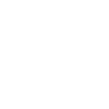
t = 0.00 s
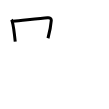
t = 2.00 s
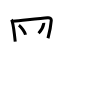
t = 4.00 s
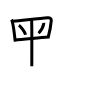
t = 6.00 s
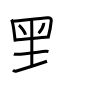
t = 8.00 s
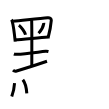
t = 10.00 s

The animated SVG that drew these frames (rendered in a browser with its animation timeline set to each time). Animation: 21 SMIL elements (animate=21); frames cover the first 10.00 s.

<svg width="109px" height="109px" viewBox="0 0 px 109px" xmlns="http://www.w3.org/2000/svg" xmlns:xlink="http://www.w3.org/1999/xlink" xml:space="preserve" version="1.1"  baseProfile="full">
<path d="M11.5,19.71c0.29,0.42,0.66,1.63,0.82,2.16c1.33,4.33,2.08,11.74,2.91,19.83" style="fill:none;stroke:black;stroke-width:3;opacity:0">
  <animate attributeType="CSS" attributeName="opacity" from="0" to="1" begin="0s" dur="1s" repeatCount="Indefinite" fill="freeze" />
</path>
<path d="M13.12,21.17c9.44-0.99,27.35-2.64,34.4-3.47c2.59-0.31,3.9,1.21,3.78,2.78c-0.31,4-1.4,10.73-3.31,17.76" style="fill:none;stroke:black;stroke-width:3;opacity:0">
  <animate attributeType="CSS" attributeName="opacity" from="0" to="1" begin="1s" dur="1s" repeatCount="Indefinite" fill="freeze" />
</path>
<path d="M18.9,25.19c2.34,1.68,6.04,6.92,6.62,9.53" style="fill:none;stroke:black;stroke-width:3;opacity:0">
  <animate attributeType="CSS" attributeName="opacity" from="0" to="1" begin="2s" dur="1s" repeatCount="Indefinite" fill="freeze" />
</path>
<path d="M43.75,22.87c0.01,0.25,0.03,0.63-0.03,0.99c-0.35,2.08-2.37,6.64-5.12,9.43" style="fill:none;stroke:black;stroke-width:3;opacity:0">
  <animate attributeType="CSS" attributeName="opacity" from="0" to="1" begin="3s" dur="1s" repeatCount="Indefinite" fill="freeze" />
</path>
<path d="M15.39,39.8c6.8-0.42,23.43-2.11,32.82-2.8" style="fill:none;stroke:black;stroke-width:3;opacity:0">
  <animate attributeType="CSS" attributeName="opacity" from="0" to="1" begin="4s" dur="1s" repeatCount="Indefinite" fill="freeze" />
</path>
<path d="M30.91,19.55c0.52,0.63,0.77,1.01,0.79,1.78c0.24,8.9,0.1,41.88,0.1,45.01" style="fill:none;stroke:black;stroke-width:3;opacity:0">
  <animate attributeType="CSS" attributeName="opacity" from="0" to="1" begin="5s" dur="1s" repeatCount="Indefinite" fill="freeze" />
</path>
<path d="M13.9,53.99c0.8,0.32,2.25,0.35,3.05,0.32c8.28-0.36,20.05-2.06,28.73-3.04c1.32-0.15,2.12,0.15,2.78,0.31" style="fill:none;stroke:black;stroke-width:3;opacity:0">
  <animate attributeType="CSS" attributeName="opacity" from="0" to="1" begin="6s" dur="1s" repeatCount="Indefinite" fill="freeze" />
</path>
<path d="M13.01,70.17c0.81,0.78,2.83,1,3.6,0.78c10.71-3.12,19.15-5.87,30.39-9.69" style="fill:none;stroke:black;stroke-width:3;opacity:0">
  <animate attributeType="CSS" attributeName="opacity" from="0" to="1" begin="7s" dur="1s" repeatCount="Indefinite" fill="freeze" />
</path>
<path d="M14.57,83.08c-0.4,5.55-2.3,12.03-2.82,13.41" style="fill:none;stroke:black;stroke-width:3;opacity:0">
  <animate attributeType="CSS" attributeName="opacity" from="0" to="1" begin="8s" dur="1s" repeatCount="Indefinite" fill="freeze" />
</path>
<path d="M22.84,79.73c2.16,2.77,3.66,9.02,3.97,13.61" style="fill:none;stroke:black;stroke-width:3;opacity:0">
  <animate attributeType="CSS" attributeName="opacity" from="0" to="1" begin="9s" dur="1s" repeatCount="Indefinite" fill="freeze" />
</path>
<path d="M33.18,76.88c2.72,2.22,6.67,8.68,6.67,12.61" style="fill:none;stroke:black;stroke-width:3;opacity:0">
  <animate attributeType="CSS" attributeName="opacity" from="0" to="1" begin="10s" dur="1s" repeatCount="Indefinite" fill="freeze" />
</path>
<path d="M43.36,73.09c2.45,1.94,5.83,8.99,6.45,12.02" style="fill:none;stroke:black;stroke-width:3;opacity:0">
  <animate attributeType="CSS" attributeName="opacity" from="0" to="1" begin="11s" dur="1s" repeatCount="Indefinite" fill="freeze" />
</path>
<path d="M74.02,12.5c0.93,0.42,1.48,1.72,1.45,2.72c-0.09,3.82-0.17,8.11-0.07,11.34" style="fill:none;stroke:black;stroke-width:3;opacity:0">
  <animate attributeType="CSS" attributeName="opacity" from="0" to="1" begin="12s" dur="1s" repeatCount="Indefinite" fill="freeze" />
</path>
<path d="M56.28,28.5c0.9,0.11,2.93-0.1,3.83-0.13c7.2-0.24,22.33-2.46,31.83-3.01c1.49-0.09,2.68,0.18,3.86,0.55" style="fill:none;stroke:black;stroke-width:3;opacity:0">
  <animate attributeType="CSS" attributeName="opacity" from="0" to="1" begin="13s" dur="1s" repeatCount="Indefinite" fill="freeze" />
</path>
<path d="M61.18,32.25c4.3,5.28,5.19,10.35,5.8,14.06" style="fill:none;stroke:black;stroke-width:3;opacity:0">
  <animate attributeType="CSS" attributeName="opacity" from="0" to="1" begin="14s" dur="1s" repeatCount="Indefinite" fill="freeze" />
</path>
<path d="M86.72,29c0.28,0.75,0.65,2.53,0.48,3c-1.71,4.75-3.93,12.29-5.21,15" style="fill:none;stroke:black;stroke-width:3;opacity:0">
  <animate attributeType="CSS" attributeName="opacity" from="0" to="1" begin="15s" dur="1s" repeatCount="Indefinite" fill="freeze" />
</path>
<path d="M52.5,50c2,0.5,4.32,0.48,5.36,0.37C68.75,49.25,83.5,48,95.71,47.51c1.76-0.07,3.72,0,4.79,0.54" style="fill:none;stroke:black;stroke-width:3;opacity:0">
  <animate attributeType="CSS" attributeName="opacity" from="0" to="1" begin="16s" dur="1s" repeatCount="Indefinite" fill="freeze" />
</path>
<path d="M60.36,61.86c0.97,1.13,1.47,2.13,1.47,3.68s1.52,30.14,1.52,31.71" style="fill:none;stroke:black;stroke-width:3;opacity:0">
  <animate attributeType="CSS" attributeName="opacity" from="0" to="1" begin="17s" dur="1s" repeatCount="Indefinite" fill="freeze" />
</path>
<path d="M61.94,63.79c2.25-0.26,23.42-3.06,25.39-3.68c1.98-0.63,3.04,1.19,2.91,2.47c-0.13,1.28-2.64,31.93-2.98,33.18" style="fill:none;stroke:black;stroke-width:3;opacity:0">
  <animate attributeType="CSS" attributeName="opacity" from="0" to="1" begin="18s" dur="1s" repeatCount="Indefinite" fill="freeze" />
</path>
<path d="M62.84,77.5c3.04-0.18,22.75-1.89,26.19-2.1" style="fill:none;stroke:black;stroke-width:3;opacity:0">
  <animate attributeType="CSS" attributeName="opacity" from="0" to="1" begin="19s" dur="1s" repeatCount="Indefinite" fill="freeze" />
</path>
<path d="M63.45,93.91c4.49-0.27,18.01-1.5,23.82-1.85" style="fill:none;stroke:black;stroke-width:3;opacity:0">
  <animate attributeType="CSS" attributeName="opacity" from="0" to="1" begin="20s" dur="1s" repeatCount="Indefinite" fill="freeze" />
</path>
</svg>
